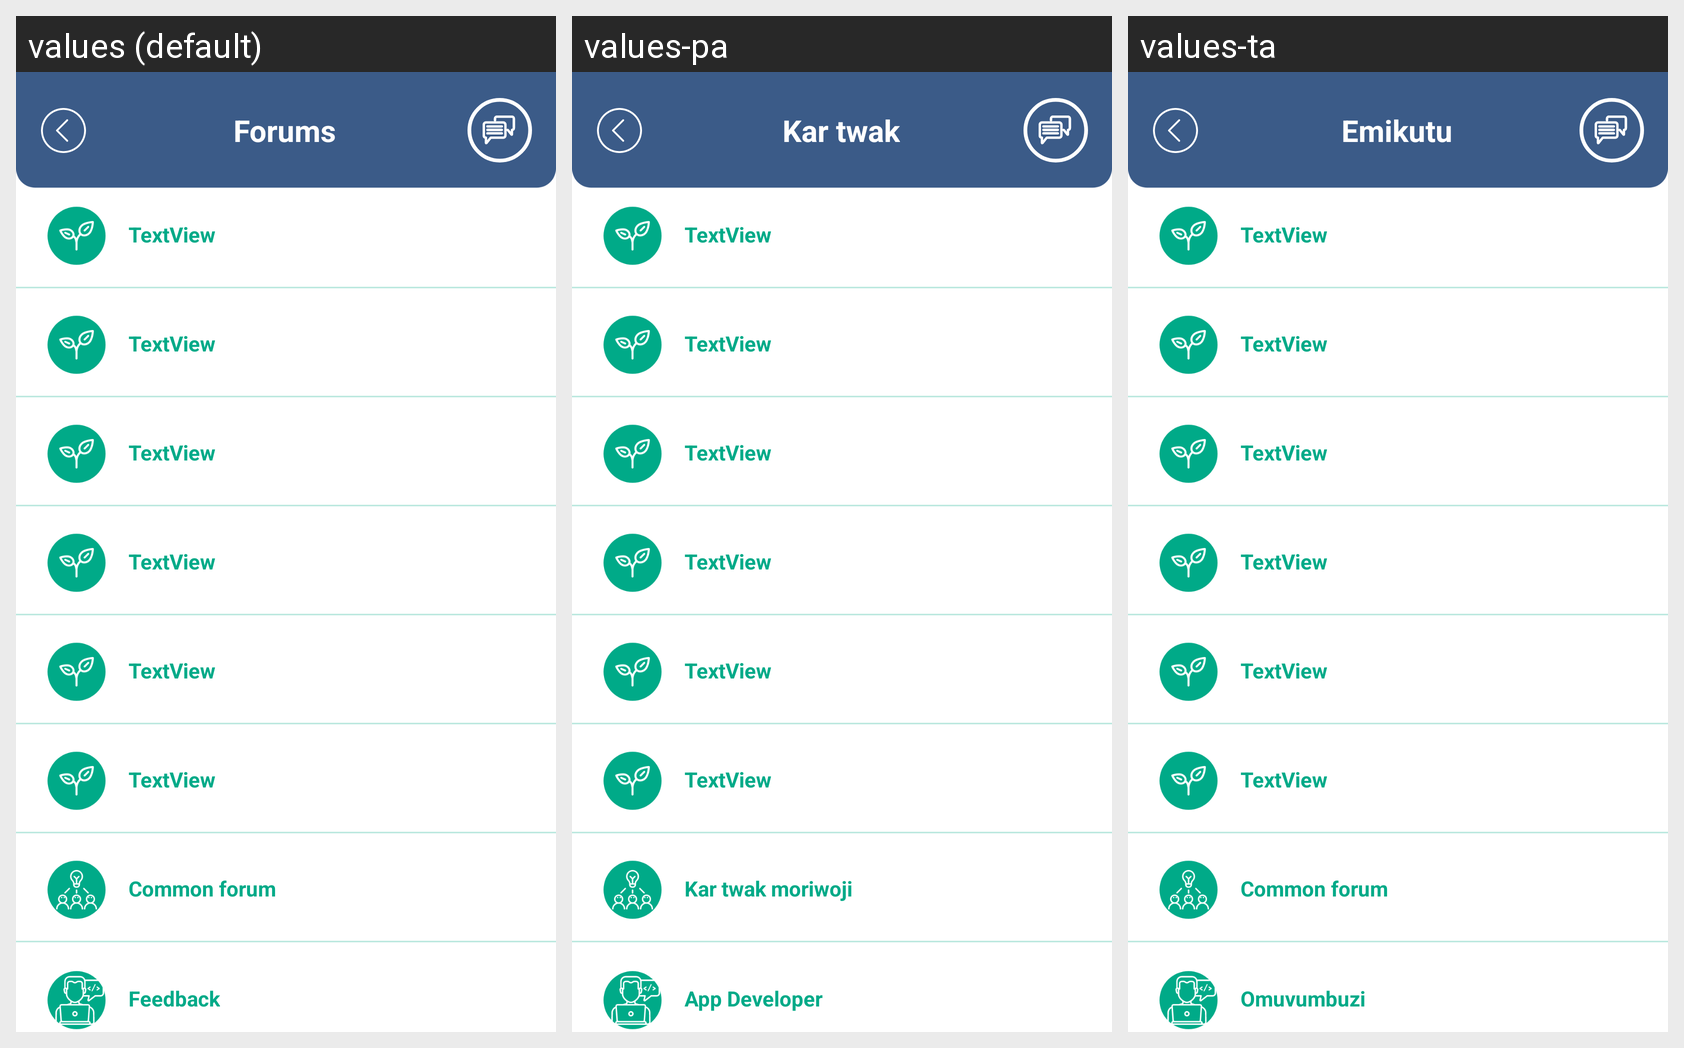

For this localized Android screen grid, give each drawn string resource with its value in every locale shown.
Android screen res/layout/activity_chat_main_screen.xml rendered under 3 locales, left to right: values (default), values-pa, values-ta. Device: Nexus 5 (rendered at 1080×1920; each locale shown at half size, 540×960, under a caption strip naming it); theme Theme.MyApplication.
Other locales in the repository, not shown: values-gu, values-hi, values-mr-rIN.
Strings drawn on this screen, with the default value and each locale's value (text and hints the layout hard-codes, and strings that could not be matched under every locale, appear in the picture but are not listed):

chats
  values: Forums
  values-pa: Kar twak
  values-ta: Emikutu

app_developer
  values: Feedback
  values-pa: App Developer
  values-ta: Omuvumbuzi

common_forum
  values: Common forum
  values-pa: Kar twak moriwoji
  values-ta: Common forum
